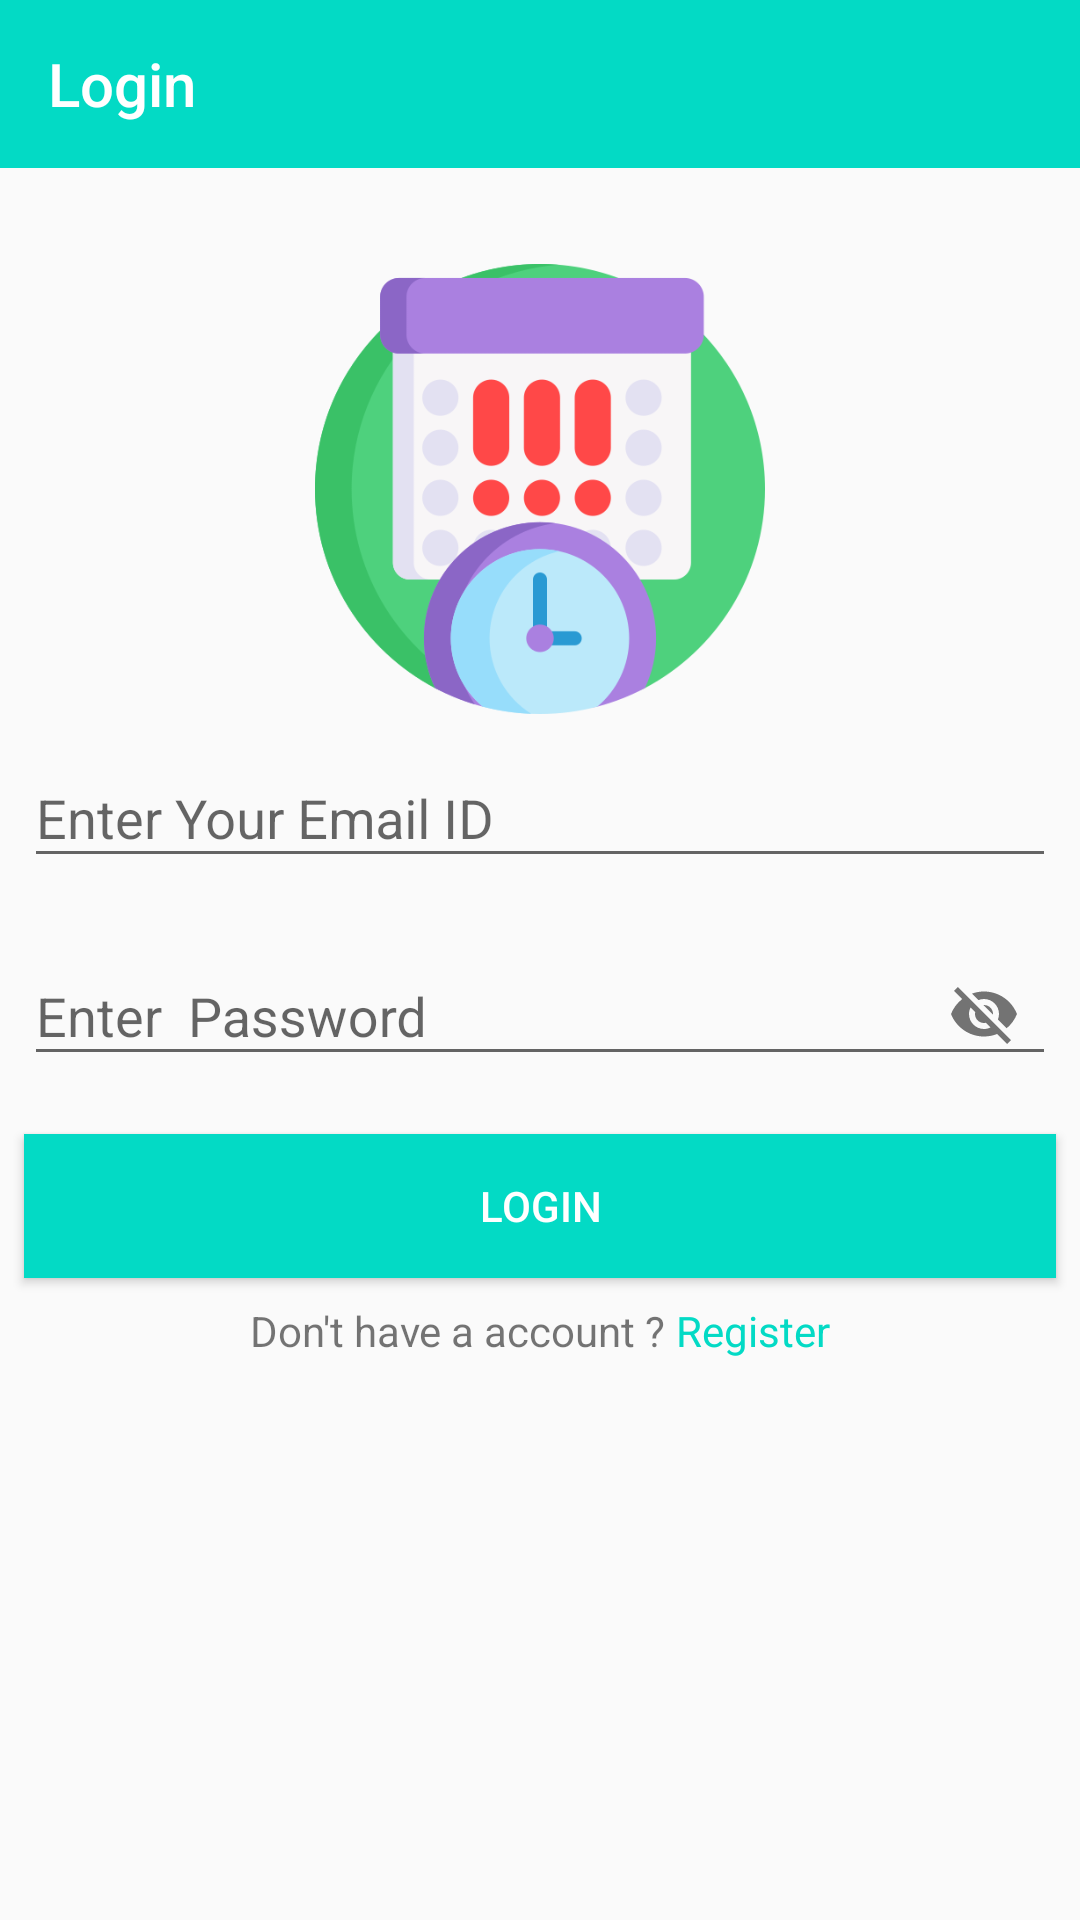

Android layout source for this screen:
<!-- AndroidManifest.xml: application theme Theme.AppCompat.Light.NoActionBar -->
<!-- res/layout/activity_login.xml -->
<?xml version="1.0" encoding="utf-8"?>
<LinearLayout xmlns:android="http://schemas.android.com/apk/res/android"
    xmlns:app="http://schemas.android.com/apk/res-auto"
    xmlns:tools="http://schemas.android.com/tools"
    android:layout_width="match_parent"
    android:layout_height="match_parent"
    android:orientation="vertical"
    tools:context=".LoginActivity">

    <androidx.appcompat.widget.Toolbar
        android:id="@+id/toolbar"
        app:title="Login"
        android:layout_width="match_parent"
        android:layout_height="wrap_content"
        app:layout_constraintTop_toTopOf="parent"
        app:layout_constraintStart_toStartOf="parent"
        app:layout_constraintEnd_toEndOf="parent"
        app:titleTextColor="@color/white"
        android:background="@color/teal_200"/>

    <ImageView
        android:layout_width="150dp"
        android:layout_height="150dp"
        android:src="@drawable/app_icon"
        android:layout_gravity="center"
        android:layout_marginTop="32dp"/>


    <com.google.android.material.textfield.TextInputLayout
        android:layout_width="match_parent"
        android:layout_height="wrap_content"
        android:layout_margin="8dp"
        app:boxBackgroundMode="outline"
        app:boxCornerRadiusBottomEnd="16dp"
        app:boxCornerRadiusBottomStart="16dp"
        app:boxCornerRadiusTopEnd="16dp"
        app:boxCornerRadiusTopStart="16dp">

        <com.google.android.material.textfield.TextInputEditText
            android:id="@+id/email"
            android:layout_width="match_parent"
            android:layout_height="wrap_content"
            android:hint="Enter Your Email ID" />

    </com.google.android.material.textfield.TextInputLayout>


    <com.google.android.material.textfield.TextInputLayout
        android:layout_width="match_parent"
        android:layout_height="wrap_content"
        android:layout_margin="8dp"
        app:boxBackgroundMode="outline"
        app:boxCornerRadiusBottomEnd="16dp"
        app:boxCornerRadiusBottomStart="16dp"
        app:boxCornerRadiusTopEnd="16dp"
        app:passwordToggleEnabled="true"
        app:boxCornerRadiusTopStart="16dp">

        <com.google.android.material.textfield.TextInputEditText
            android:id="@+id/password"
            android:layout_width="match_parent"
            android:layout_height="wrap_content"
            android:hint="Enter  Password" />

    </com.google.android.material.textfield.TextInputLayout>


    <Button
        android:id="@+id/login"
        android:layout_width="match_parent"
        android:layout_height="wrap_content"
        android:layout_gravity="center"
        android:layout_margin="8dp"
        android:textColor="@color/white"
        android:background="@color/teal_200"
        android:text="LogIn" />

    <LinearLayout
        android:layout_width="match_parent"
        android:layout_height="wrap_content"
        android:orientation="horizontal"
        android:layout_gravity="center"
        android:gravity="center"
        android:weightSum="2">

        <TextView
            android:layout_width="wrap_content"
            android:layout_height="match_parent"
            android:text="Don't have a account ? " />

        <TextView
            android:id="@+id/register"
            android:layout_width="wrap_content"
            android:layout_height="wrap_content"
            android:text="Register"
            android:textColor="@color/teal_200" />


    </LinearLayout>



</LinearLayout>
<!-- resources referenced by this layout -->
<resources>
  <color name="teal_200">#FF03DAC5</color>
  <color name="white">#FFFFFFFF</color>
  <!-- drawable app_icon: webp bitmap (drawable, 19470 bytes) -->
</resources>
